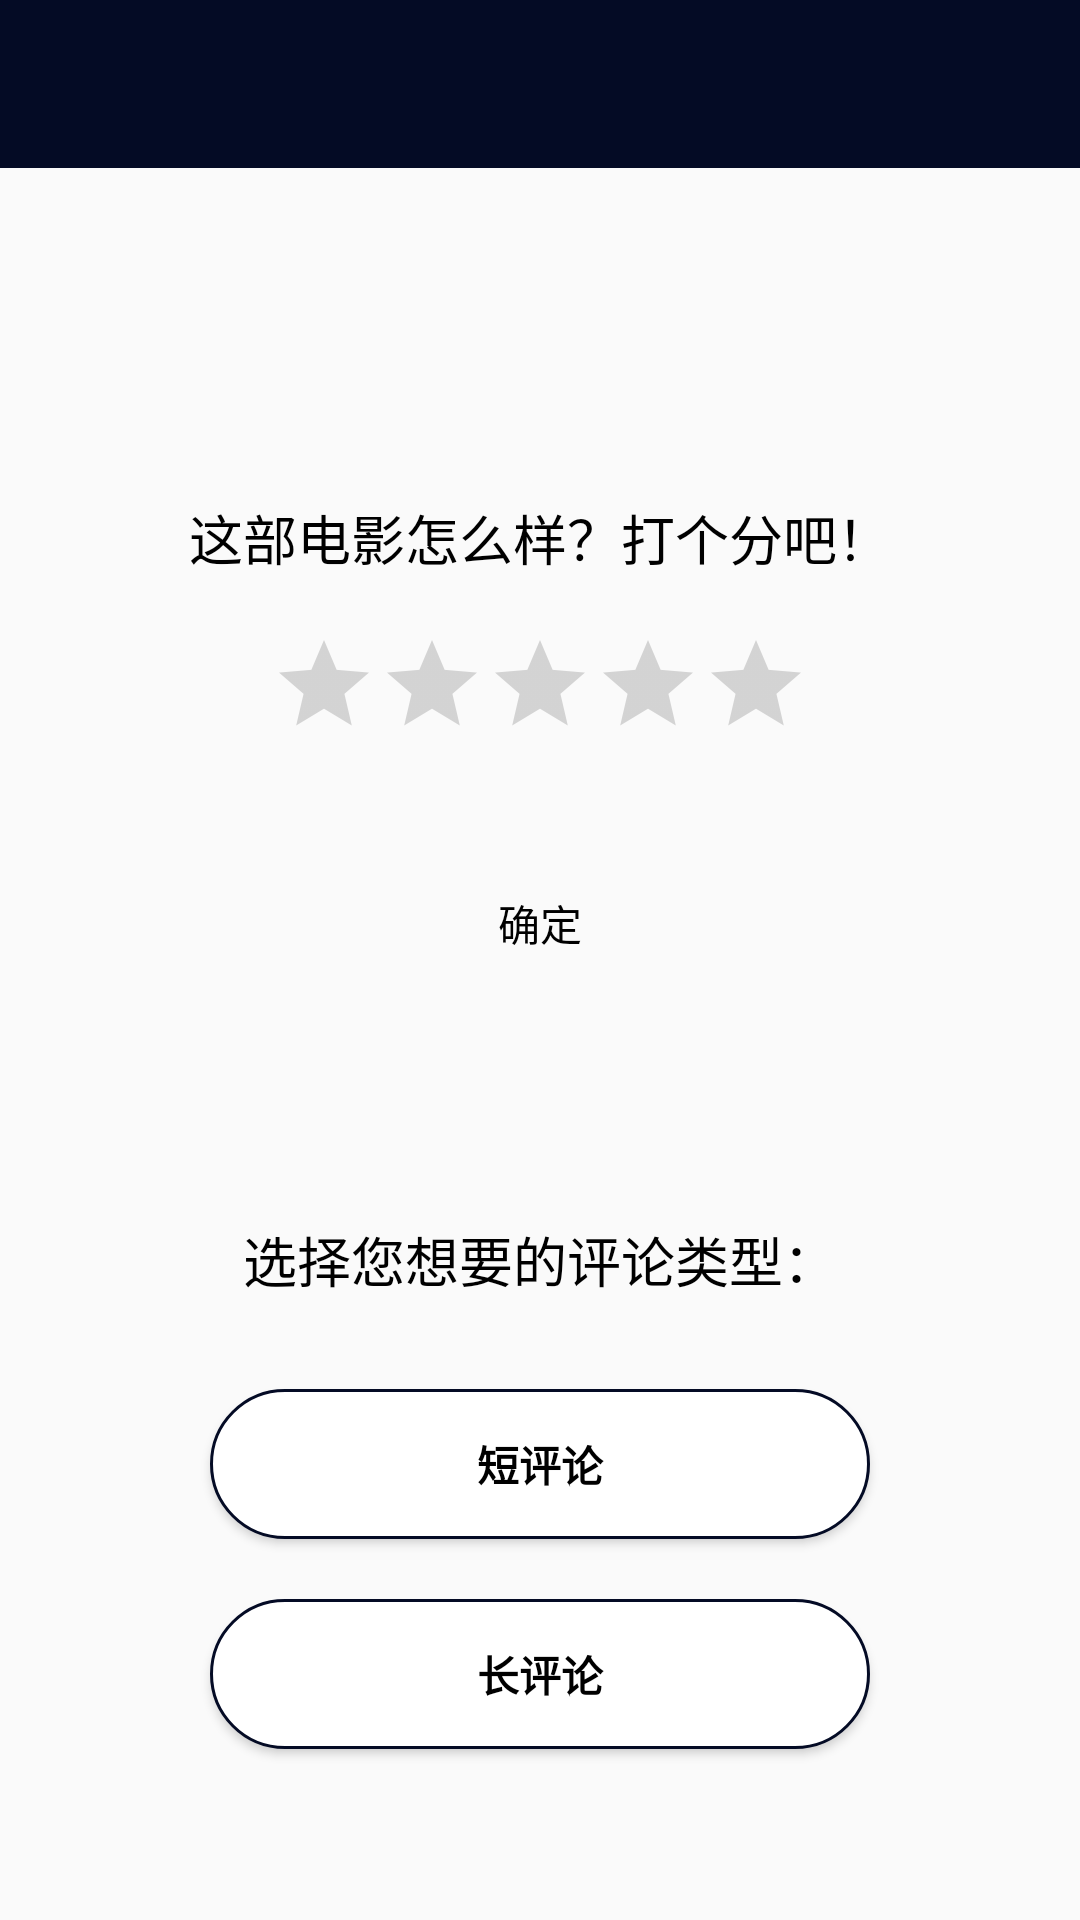

The Android layout XML behind this screen, and the referenced resources:
<!-- AndroidManifest.xml: application theme AppTheme -->
<!-- res/layout/activity_mark.xml -->
<?xml version="1.0" encoding="utf-8"?>
<LinearLayout xmlns:android="http://schemas.android.com/apk/res/android"
    android:layout_width="match_parent"
    android:layout_height="match_parent"
    xmlns:app="http://schemas.android.com/apk/res-auto"
    android:orientation="vertical">
    <android.support.v7.widget.Toolbar
        android:id="@+id/toolbar"
        android:layout_width="match_parent"
        android:layout_height="?attr/actionBarSize"
        android:background="?attr/colorPrimary"
        android:theme="@style/ThemeOverlay.AppCompat.Dark.ActionBar"
        app:popupTheme="@style/ThemeOverlay.AppCompat.Light">
    </android.support.v7.widget.Toolbar>
    <android.support.design.widget.CoordinatorLayout
        android:layout_height="match_parent"
        android:layout_width="match_parent">
        <LinearLayout
            android:layout_width="match_parent"
            android:layout_height="match_parent"
            android:orientation="vertical">
            <LinearLayout
                android:layout_width="match_parent"
                android:layout_height="100dp"/>
            <TextView
                android:layout_width="wrap_content"
                android:layout_height="wrap_content"
                android:text="这部电影怎么样？打个分吧！"
                android:textColor="#000000"
                android:layout_margin="10dp"
                android:textSize="18sp"
                android:layout_gravity="center_horizontal"/>
            <RatingBar
                android:id="@+id/rb_mark"
                android:layout_width="wrap_content"
                android:layout_height="wrap_content"
                android:layout_margin="8dp"
                style="?android:attr/ratingBarStyleIndicator"
                android:rating="0"
                android:stepSize="1"
                android:isIndicator="false"
                android:layout_gravity="center_horizontal"/>
            <TextView
                android:layout_width="wrap_content"
                android:layout_height="wrap_content"
                android:id="@+id/tv_mark"
                android:textSize="18sp"
                android:layout_gravity="center_horizontal"/>
            <Button
                android:layout_width="wrap_content"
                android:layout_height="wrap_content"
                android:background="@drawable/rounded_btn"
                android:text="确定"
                android:layout_gravity="center_horizontal"
                android:layout_margin="5dp"
                android:id="@+id/btn_publish"
                android:textColor="#000000"/>
            <LinearLayout
                android:layout_width="match_parent"
                android:layout_height="50dp"/>
            <TextView
                android:layout_width="wrap_content"
                android:layout_height="wrap_content"
                android:text="选择您想要的评论类型："
                android:textSize="18sp"
                android:layout_margin="20dp"
                android:textColor="#000000"
                android:layout_gravity="center_horizontal"/>
            <Button
                android:layout_width="220dp"
                android:layout_height="50dp"
                android:text="短评论"
                android:textColor="#000000"
                android:background="@drawable/btn_white"
                android:textStyle="bold"
                android:layout_margin="10dp"
                android:id="@+id/btn_shortComment"
                android:layout_gravity="center"/>
            <Button
                android:layout_width="220dp"
                android:layout_height="50dp"
                android:text="长评论"
                android:textColor="#000000"
                android:background="@drawable/btn_white"
                android:textStyle="bold"
                android:layout_margin="10dp"
                android:id="@+id/btn_longComment"
                android:layout_gravity="center"/>
        </LinearLayout>
    </android.support.design.widget.CoordinatorLayout>
</LinearLayout>
<!-- resources referenced by this layout -->
<resources>
  <!-- drawable btn_white (drawable) -->
  <?xml version="1.0" encoding="utf-8"?>
  <selector xmlns:android="http://schemas.android.com/apk/res/android">
      <item>
          <shape android:shape="rectangle" android:padding="10dp">
              <solid android:color="#FFFFFF"/>
              <corners android:topLeftRadius="35dp"
                  android:topRightRadius="35dp"
                  android:bottomRightRadius="35dp"
                  android:bottomLeftRadius="35dp"/>
              <stroke
                  android:width="3px"
                  android:color="#040B25"/>
              
          </shape>
      </item>
  </selector>
  <!-- drawable rounded_btn (drawable) -->
  <?xml version="1.0" encoding="utf-8"?>
  <selector xmlns:android="http://schemas.android.com/apk/res/android">
      <item>
          <shape android:shape="rectangle" android:padding="10dp">
              <solid android:color="#00040b25"/>
              <corners android:topLeftRadius="10dp"
                  android:topRightRadius="10dp"
                  android:bottomRightRadius="10dp"
                  android:bottomLeftRadius="10dp"/>
              
          </shape>
      </item>
  </selector>
  <style name="AppTheme" parent="Theme.AppCompat.Light.NoActionBar">
          
          <item name="colorPrimary">@color/colorPrimary</item>
          <item name="colorPrimaryDark">@color/colorPrimaryDark</item>
          <item name="colorAccent">@color/colorAccent</item>
      </style>
  <color name="colorPrimary">#040b25</color>
  <color name="colorPrimaryDark">#000000</color>
  <color name="colorAccent">#FF7900</color>
</resources>
